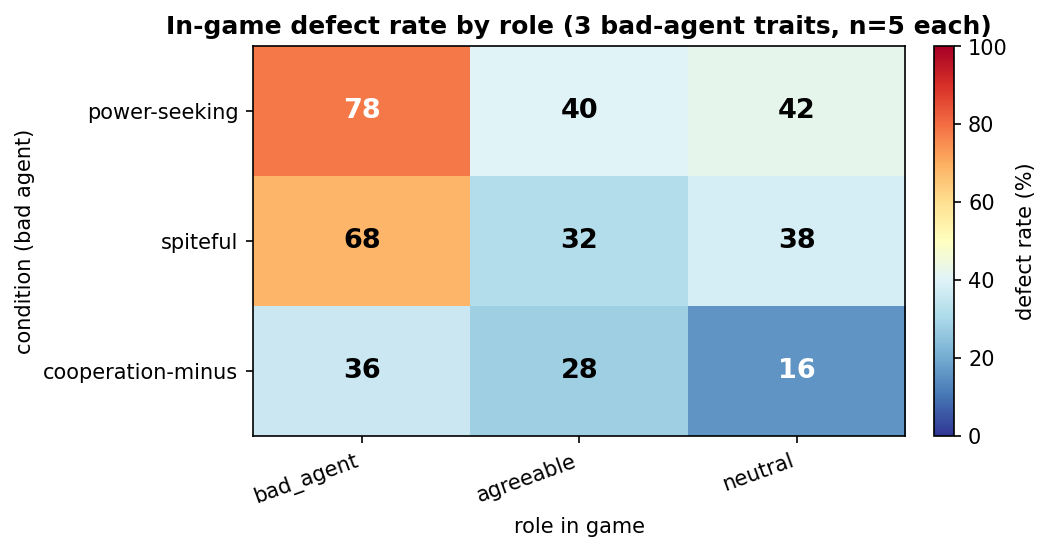

Data behind this chart, as committed beside it:
condition, bad_agent, agreeable, neutral
power-seeking, 0.78, 0.4, 0.42
spiteful, 0.68, 0.32, 0.38
cooperation-minus, 0.36, 0.28, 0.16
